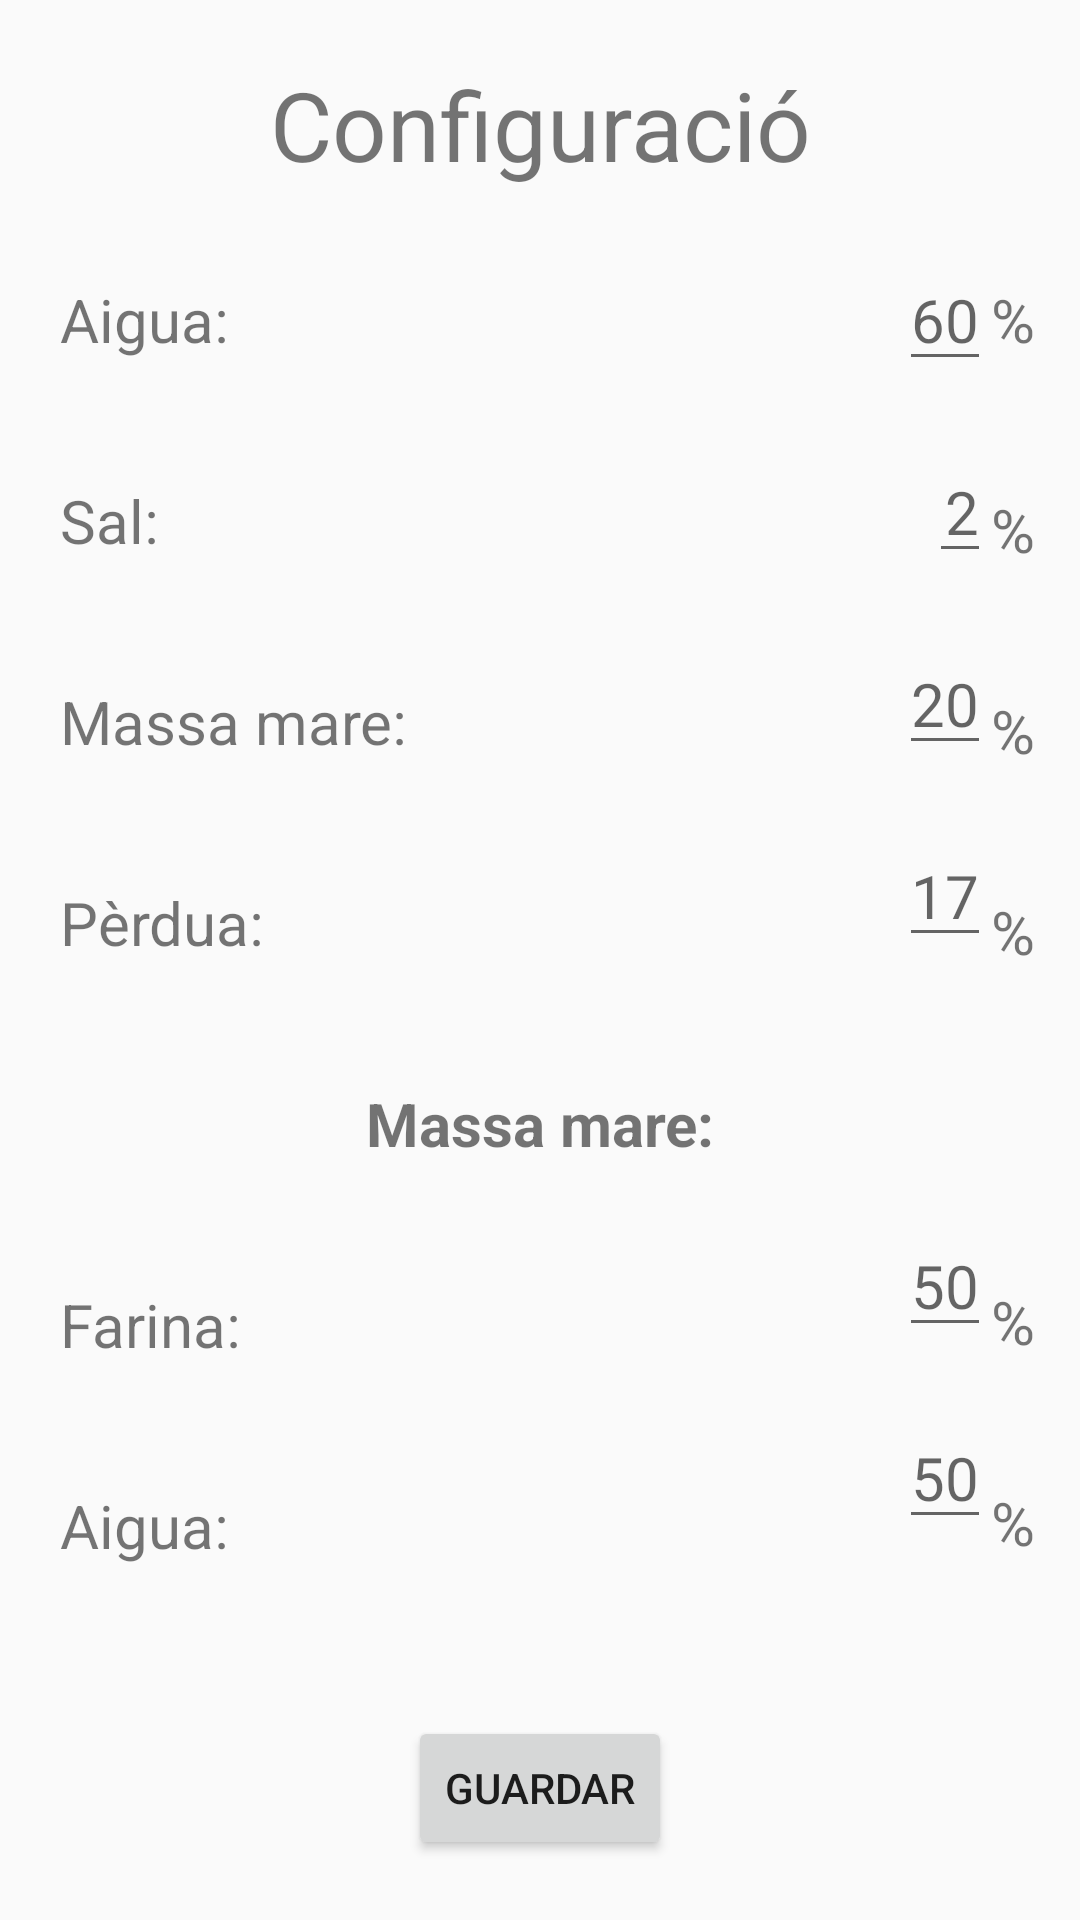

Layout XML and referenced resources for this Android screen:
<!-- AndroidManifest.xml: application theme TupiTheme -->
<!-- res/layout/activity_configuration.xml -->
<?xml version="1.0" encoding="utf-8"?>
<androidx.constraintlayout.widget.ConstraintLayout xmlns:android="http://schemas.android.com/apk/res/android"
    xmlns:app="http://schemas.android.com/apk/res-auto"
    xmlns:tools="http://schemas.android.com/tools"
    android:layout_width="match_parent"
    android:layout_height="match_parent"
    tools:context=".ConfigurationActivity">

    <Button
        android:id="@+id/button2"
        android:layout_width="wrap_content"
        android:layout_height="wrap_content"
        android:layout_marginBottom="20dp"
        android:onClick="onSave"
        android:text="@string/guardar"
        app:layout_constraintBottom_toBottomOf="parent"
        app:layout_constraintEnd_toEndOf="parent"
        app:layout_constraintStart_toStartOf="parent" />

    <androidx.constraintlayout.widget.ConstraintLayout
        android:layout_width="match_parent"
        android:layout_height="wrap_content"
        android:layout_marginTop="20dp"
        app:layout_constraintEnd_toEndOf="parent"
        app:layout_constraintStart_toStartOf="parent"
        app:layout_constraintTop_toTopOf="parent">

        <TextView
            android:id="@+id/textView3"
            android:layout_width="wrap_content"
            android:layout_height="wrap_content"
            android:text="@string/configuracio"
            android:textAlignment="center"
            android:textSize="32sp"
            app:layout_constraintBottom_toTopOf="@+id/constraintLayout2"
            app:layout_constraintEnd_toEndOf="parent"
            app:layout_constraintStart_toStartOf="parent"
            app:layout_constraintTop_toTopOf="parent"
            app:layout_constraintVertical_bias="0.627" />

        <androidx.constraintlayout.widget.ConstraintLayout
            android:id="@+id/constraintLayout2"
            android:layout_width="match_parent"
            android:layout_height="wrap_content"
            app:layout_constraintEnd_toEndOf="parent"
            app:layout_constraintStart_toStartOf="parent"
            app:layout_constraintTop_toBottomOf="@+id/textView3">

            <EditText
                android:id="@+id/aiguaConfig"
                android:layout_width="wrap_content"
                android:layout_height="wrap_content"
                android:layout_marginTop="20dp"
                android:hint="60"
                android:inputType="number"
                android:textAlignment="textEnd"
                android:textSize="20sp"
                app:layout_constraintEnd_toStartOf="@+id/textView11"
                app:layout_constraintTop_toTopOf="parent" />

            <EditText
                android:id="@+id/salConfig"
                android:layout_width="wrap_content"
                android:layout_height="wrap_content"
                android:layout_marginTop="20dp"
                android:hint="2"
                android:inputType="number"
                android:textAlignment="textEnd"
                android:textSize="20sp"
                app:layout_constraintEnd_toStartOf="@+id/textView15"
                app:layout_constraintTop_toBottomOf="@+id/aiguaConfig" />

            <EditText
                android:id="@+id/massaMareConfig"
                android:layout_width="wrap_content"
                android:layout_height="wrap_content"
                android:layout_marginTop="20dp"
                android:hint="20"
                android:inputType="number"
                android:textAlignment="textEnd"
                android:textSize="20sp"
                app:layout_constraintEnd_toStartOf="@+id/textView17"
                app:layout_constraintTop_toBottomOf="@+id/salConfig" />

            <EditText
                android:id="@+id/perduaConfig"
                android:layout_width="wrap_content"
                android:layout_height="wrap_content"
                android:layout_marginTop="20dp"
                android:hint="17"
                android:inputType="number"
                android:textAlignment="textEnd"
                android:textSize="20sp"
                app:layout_constraintEnd_toStartOf="@+id/textView27"
                app:layout_constraintTop_toBottomOf="@+id/massaMareConfig" />

            <EditText
                android:id="@+id/farinaMassaMareConfig"
                android:layout_width="wrap_content"
                android:layout_height="wrap_content"
                android:layout_marginTop="150dp"
                android:hint="50"
                android:inputType="number"
                android:textAlignment="textEnd"
                android:textSize="20sp"
                app:layout_constraintEnd_toStartOf="@+id/textView19"
                app:layout_constraintTop_toBottomOf="@+id/massaMareConfig" />

            <EditText
                android:id="@+id/aiguaMassaMareConfig"
                android:layout_width="wrap_content"
                android:layout_height="wrap_content"
                android:layout_marginTop="20dp"
                android:hint="50"
                android:inputType="number"
                android:textAlignment="textEnd"
                android:textSize="20sp"
                app:layout_constraintEnd_toStartOf="@+id/textView20"
                app:layout_constraintTop_toBottomOf="@+id/farinaMassaMareConfig" />

            <TextView
                android:id="@+id/textView9"
                android:layout_width="wrap_content"
                android:layout_height="wrap_content"
                android:layout_marginStart="20dp"
                android:layout_marginTop="30dp"
                android:text="@string/aiguaTitle"
                android:textSize="20sp"
                app:layout_constraintStart_toStartOf="parent"
                app:layout_constraintTop_toTopOf="parent" />

            <TextView
                android:id="@+id/textView12"
                android:layout_width="wrap_content"
                android:layout_height="wrap_content"
                android:layout_marginStart="20dp"
                android:layout_marginTop="40dp"
                android:text="@string/salTitle"
                android:textSize="20sp"
                app:layout_constraintStart_toStartOf="parent"
                app:layout_constraintTop_toBottomOf="@+id/textView9" />

            <TextView
                android:id="@+id/textView14"
                android:layout_width="wrap_content"
                android:layout_height="wrap_content"
                android:layout_marginStart="20dp"
                android:layout_marginTop="40dp"
                android:text="@string/massa_mareTitle"
                android:textSize="20sp"
                app:layout_constraintStart_toStartOf="parent"
                app:layout_constraintTop_toBottomOf="@+id/textView12" />

            <TextView
                android:id="@+id/perduaText"
                android:layout_width="wrap_content"
                android:layout_height="wrap_content"
                android:layout_marginStart="20dp"
                android:layout_marginTop="40dp"
                android:text="@string/perdua"
                android:textSize="20sp"
                app:layout_constraintStart_toStartOf="parent"
                app:layout_constraintTop_toBottomOf="@+id/textView14" />

            <TextView
                android:id="@+id/textView10"
                android:layout_width="wrap_content"
                android:layout_height="wrap_content"
                android:layout_marginTop="40dp"
                android:text="@string/massa_mareTitle"
                android:textSize="20sp"
                android:textStyle="bold"
                app:layout_constraintEnd_toEndOf="parent"
                app:layout_constraintStart_toStartOf="parent"
                app:layout_constraintTop_toBottomOf="@+id/perduaText" />

            <TextView
                android:id="@+id/textView16"
                android:layout_width="wrap_content"
                android:layout_height="wrap_content"
                android:layout_marginStart="20dp"
                android:layout_marginTop="40dp"
                android:text="@string/farinaTitle"
                android:textSize="20sp"
                app:layout_constraintStart_toStartOf="parent"
                app:layout_constraintTop_toBottomOf="@+id/textView10" />

            <TextView
                android:id="@+id/textView18"
                android:layout_width="wrap_content"
                android:layout_height="wrap_content"
                android:layout_marginStart="20dp"
                android:layout_marginTop="40dp"
                android:text="@string/aiguaTitle"
                android:textSize="20sp"
                app:layout_constraintStart_toStartOf="parent"
                app:layout_constraintTop_toBottomOf="@+id/textView16" />

            <TextView
                android:id="@+id/textView11"
                android:layout_width="wrap_content"
                android:layout_height="wrap_content"
                android:layout_marginTop="30dp"
                android:layout_marginEnd="15dp"
                android:text="%"
                android:textSize="20sp"
                app:layout_constraintEnd_toEndOf="parent"
                app:layout_constraintTop_toTopOf="parent" />

            <TextView
                android:id="@+id/textView15"
                android:layout_width="wrap_content"
                android:layout_height="wrap_content"
                android:layout_marginTop="43dp"
                android:layout_marginEnd="15dp"
                android:text="%"
                android:textSize="20sp"
                app:layout_constraintEnd_toEndOf="parent"
                app:layout_constraintTop_toBottomOf="@+id/textView11" />

            <TextView
                android:id="@+id/textView17"
                android:layout_width="wrap_content"
                android:layout_height="wrap_content"
                android:layout_marginTop="40dp"
                android:layout_marginEnd="15dp"
                android:text="%"
                android:textSize="20sp"
                app:layout_constraintEnd_toEndOf="parent"
                app:layout_constraintTop_toBottomOf="@+id/textView15" />

            <TextView
                android:id="@+id/textView27"
                android:layout_width="wrap_content"
                android:layout_height="wrap_content"
                android:layout_marginTop="40dp"
                android:layout_marginEnd="15dp"
                android:text="%"
                android:textSize="20sp"
                app:layout_constraintEnd_toEndOf="parent"
                app:layout_constraintTop_toBottomOf="@+id/textView17" />

            <TextView
                android:id="@+id/textView19"
                android:layout_width="wrap_content"
                android:layout_height="wrap_content"
                android:layout_marginTop="170dp"
                android:layout_marginEnd="15dp"
                android:text="%"
                android:textSize="20sp"
                app:layout_constraintEnd_toEndOf="parent"
                app:layout_constraintTop_toBottomOf="@+id/textView17" />

            <TextView
                android:id="@+id/textView20"
                android:layout_width="wrap_content"
                android:layout_height="wrap_content"
                android:layout_marginTop="40dp"
                android:layout_marginEnd="15dp"
                android:text="%"
                android:textSize="20sp"
                app:layout_constraintEnd_toEndOf="parent"
                app:layout_constraintTop_toBottomOf="@+id/textView19" />

        </androidx.constraintlayout.widget.ConstraintLayout>
    </androidx.constraintlayout.widget.ConstraintLayout>

</androidx.constraintlayout.widget.ConstraintLayout>
<!-- resources referenced by this layout -->
<resources>
  <string name="aiguaTitle">Aigua:</string>
  <string name="configuracio">Configuració</string>
  <string name="farinaTitle">Farina:</string>
  <string name="guardar">Guardar</string>
  <string name="massa_mareTitle">Massa mare:</string>
  <string name="perdua">Pèrdua:</string>
  <string name="salTitle">Sal:</string>
  <style name="TupiTheme" parent="Theme.AppCompat.Light.DarkActionBar">
          
          <item name="colorPrimary">#6200EE</item>
          <item name="colorPrimaryDark">#3700B3</item>
          <item name="colorAccent">#c90606</item>
      </style>
</resources>
